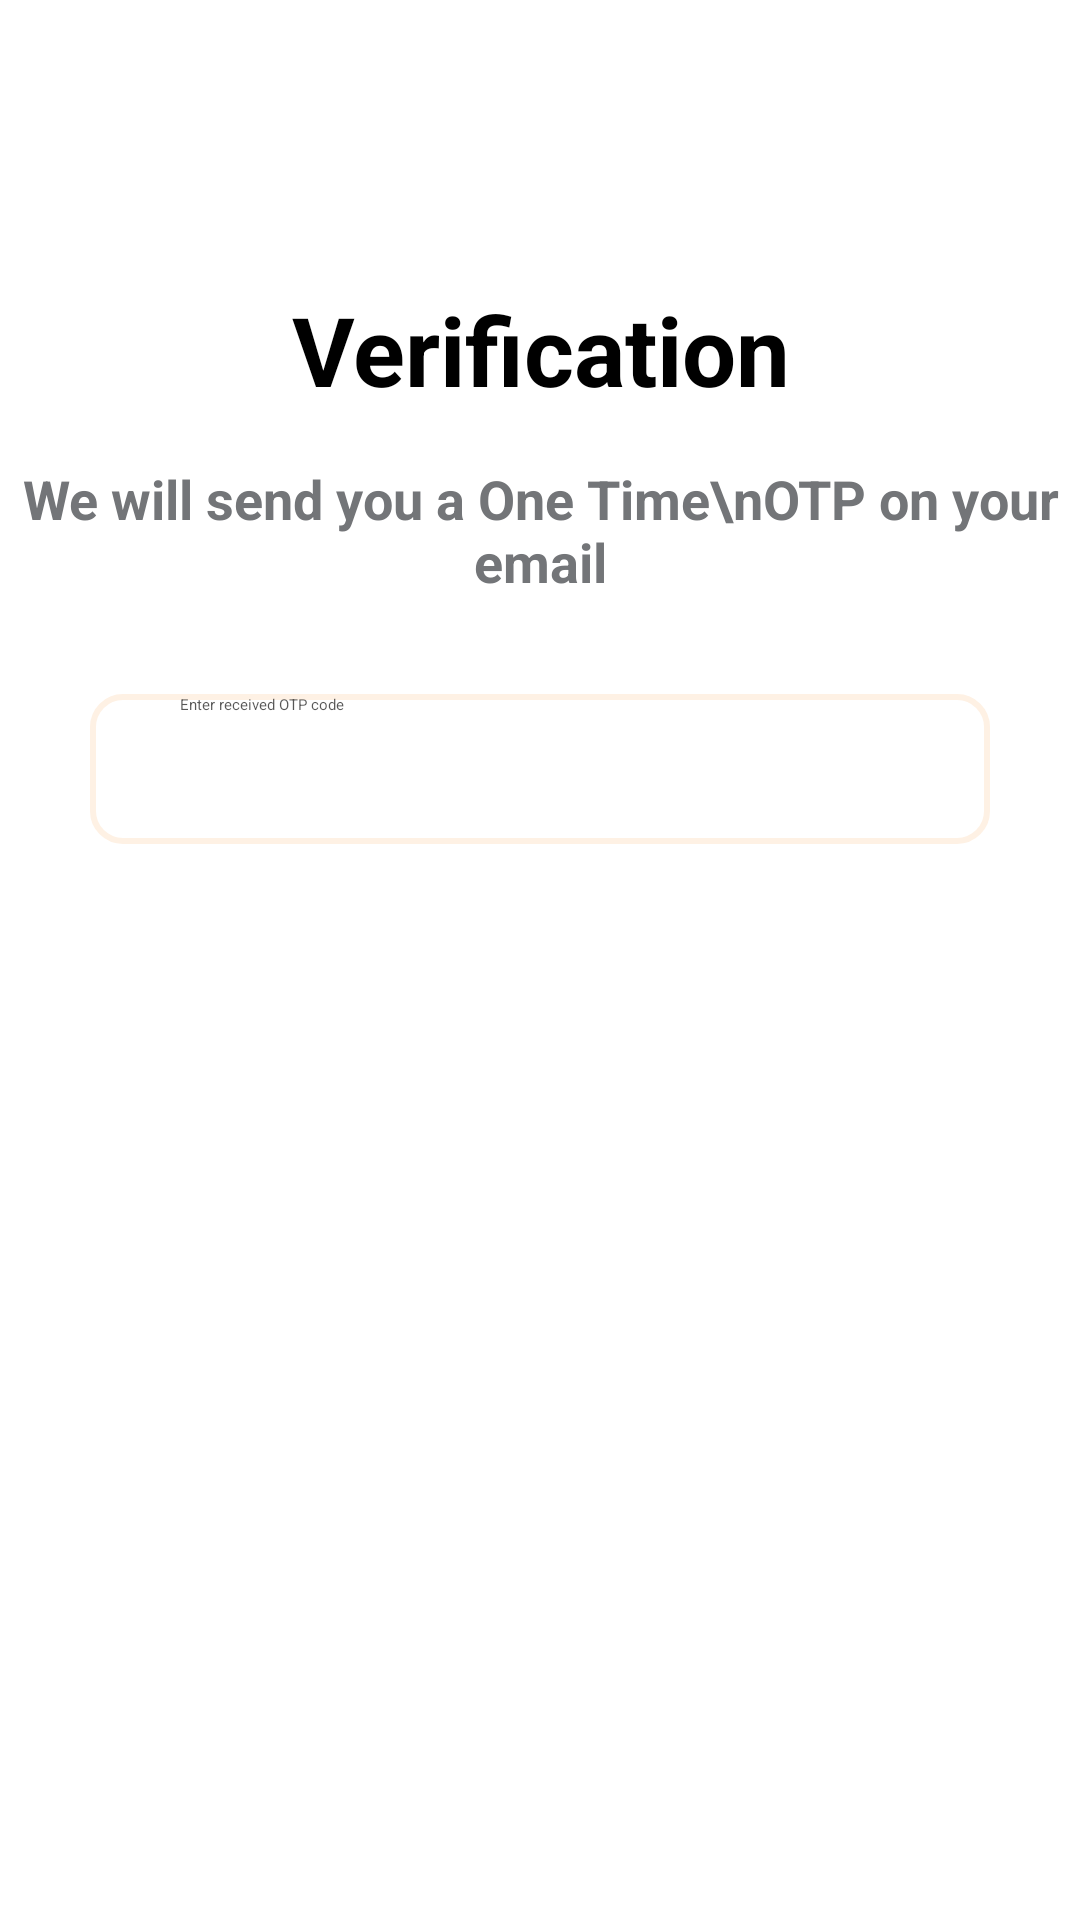

The Android layout XML behind this screen, and the referenced resources:
<!-- AndroidManifest.xml: application theme Theme.Y2S2_assignment2 -->
<!-- res/layout/activity_main20.xml -->
<?xml version="1.0" encoding="utf-8"?>
<androidx.constraintlayout.widget.ConstraintLayout xmlns:android="http://schemas.android.com/apk/res/android"
    xmlns:app="http://schemas.android.com/apk/res-auto"
    xmlns:tools="http://schemas.android.com/tools"
    android:id="@+id/main"
    android:layout_width="match_parent"
    android:layout_height="match_parent"
    android:background="@color/white"
    tools:context=".MainActivity6">

    <LinearLayout
        android:id="@+id/linearLayout"
        android:layout_width="match_parent"
        android:layout_height="wrap_content"
        android:orientation="horizontal"
        app:layout_constraintEnd_toEndOf="parent"
        app:layout_constraintHorizontal_bias="0.0"
        app:layout_constraintStart_toStartOf="parent"
        app:layout_constraintTop_toTopOf="parent">

        <ImageView
            android:id="@+id/imageView1"
            android:layout_width="40dp"
            android:layout_height="75dp"
            app:srcCompat="@drawable/main13img1" />

        <View
            android:layout_width="0dp"
            android:layout_height="0dp"
            android:layout_weight="1" />

        <ImageView
            android:id="@+id/imageView2"
            android:layout_width="89dp"
            android:layout_height="75dp"
            app:srcCompat="@drawable/main_logo" />


    </LinearLayout>

    <ImageView
        android:id="@+id/imageView8"
        android:layout_width="wrap_content"
        android:layout_height="wrap_content"
        android:layout_marginTop="20dp"
        app:layout_constraintEnd_toEndOf="parent"
        app:layout_constraintStart_toStartOf="parent"
        app:layout_constraintTop_toBottomOf="@+id/linearLayout"
        app:srcCompat="@drawable/main8img1" />

    <TextView
        android:id="@+id/textView1"
        android:layout_width="match_parent"
        android:layout_height="wrap_content"
        android:layout_marginBottom="424dp"
        android:gravity="center"
        android:text="Verification"
        android:textColor="@color/black"
        android:textSize="32sp"
        android:textStyle="bold"
        app:layout_constraintBottom_toBottomOf="parent"
        app:layout_constraintEnd_toEndOf="parent"
        app:layout_constraintHorizontal_bias="0.0"
        app:layout_constraintStart_toStartOf="parent"
        app:layout_constraintTop_toBottomOf="@+id/imageView8"
        app:layout_constraintVertical_bias="0.0" />

    <TextView
        android:id="@+id/textView2"
        android:layout_width="match_parent"
        android:layout_height="wrap_content"
        android:gravity="center"
        android:text="We will send you a One Time\nOTP on your email"
        android:textColor="@color/gray1"
        android:textSize="18sp"
        android:textStyle="bold"
        app:layout_constraintBottom_toBottomOf="parent"
        app:layout_constraintEnd_toEndOf="parent"
        app:layout_constraintHorizontal_bias="0.0"
        app:layout_constraintStart_toStartOf="parent"
        app:layout_constraintTop_toBottomOf="@+id/textView1"
        app:layout_constraintVertical_bias="0.035" />

    <EditText
        android:id="@+id/editTextText"
        android:layout_width="match_parent"
        android:layout_height="50dp"
        android:layout_marginLeft="30dp"
        android:layout_marginTop="32dp"
        android:layout_marginRight="30dp"
        android:textColor="@color/black"
        android:background="@drawable/otp_feild"
        android:ems="10"
        android:hint="Enter received OTP code"
        android:inputType="text"
        android:paddingLeft="30dp"
        android:textColorHint="#B10D0D0D"
        app:layout_constraintEnd_toEndOf="parent"
        app:layout_constraintStart_toStartOf="parent"
        app:layout_constraintTop_toBottomOf="@+id/textView2" />


    <androidx.appcompat.widget.AppCompatButton
        android:id="@+id/button2"
        android:layout_width="match_parent"
        android:layout_height="wrap_content"
        android:layout_gravity="center_horizontal|bottom"
        android:layout_marginLeft="30dp"
        android:layout_marginRight="30dp"
        android:background="@drawable/main_button2"
        android:paddingLeft="45dp"
        android:paddingRight="45dp"
        android:text="Verify Now"
        android:textAllCaps="false"
        android:textColor="@color/white"
        android:textSize="22sp"
        android:textStyle=""
        app:layout_constraintBottom_toBottomOf="parent"
        app:layout_constraintEnd_toEndOf="parent"
        app:layout_constraintStart_toStartOf="parent"
        app:layout_constraintTop_toBottomOf="@+id/editTextText"
        app:layout_constraintVertical_bias="0.148" />


</androidx.constraintlayout.widget.ConstraintLayout>
<!-- resources referenced by this layout -->
<resources>
  <color name="black">#FF000000</color>
  <color name="gray1">#737578</color>
  <color name="white">#FFFFFFFF</color>
  <!-- drawable main8img1: png bitmap (drawable, 6019 bytes) -->
  <!-- drawable otp_feild (drawable) -->
  <?xml version="1.0" encoding="utf-8"?>
  <selector xmlns:android="http://schemas.android.com/apk/res/android">
  
      <item>
          <shape android:shape="rectangle">
              
              <corners android:radius="10dp"/>
  
              
              <stroke
                  android:width="2dp"
                  android:color="@color/input_feilds"/>  
  
              
              <solid android:color="@android:color/white"/>
          </shape>
      </item>
  
  </selector>
  <color name="input_feilds">#FEF1E4</color>
</resources>
